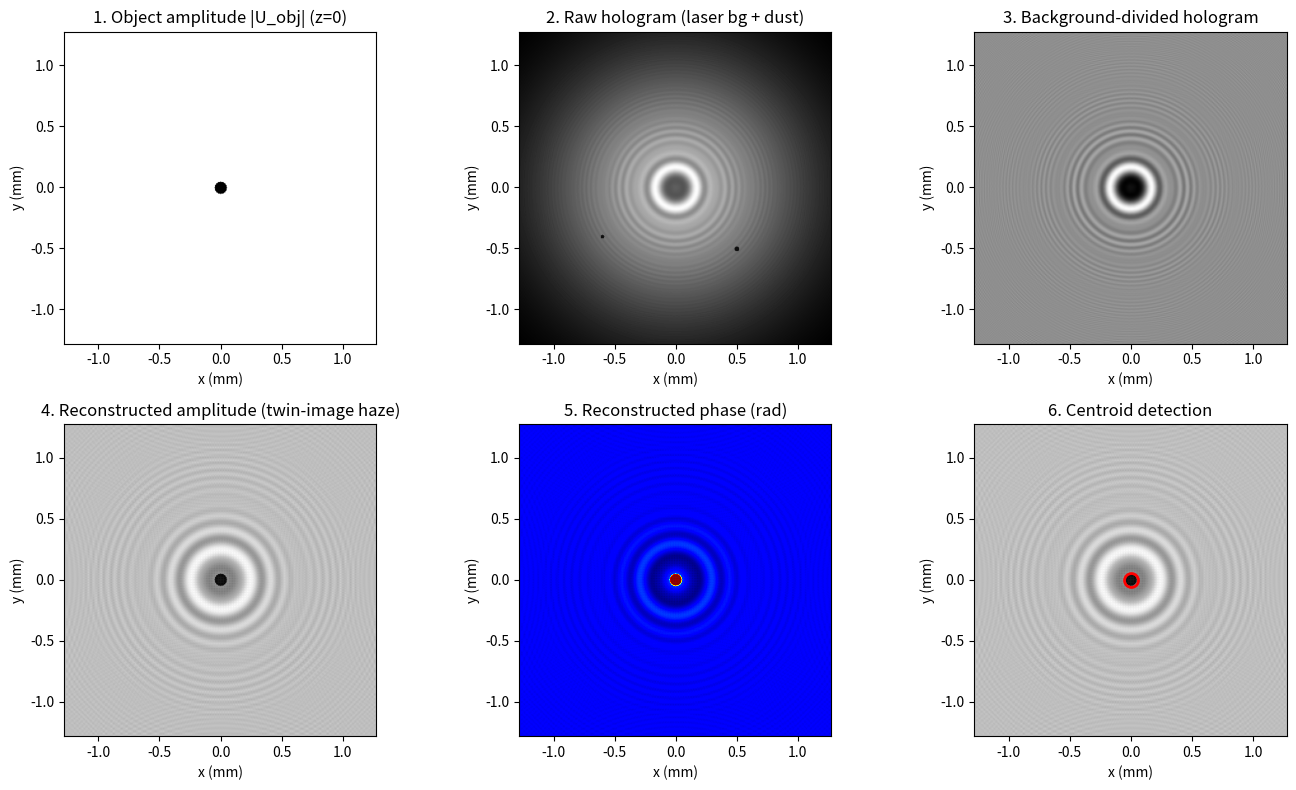

Here is the Python script that generated this plot:
# ===== 拓展实战（编者，原书无）· 同轴数字全息的背景相除法 =====
# 改编自你已有的 holography.m / 孪生像.py / 背景相除法.py（规范化重写，去 OpenCV 依赖）：
# 过冷水滴（振幅 0.95 + 相位 1.2 rad 的圆盘）经 z=5cm 角谱传播生成同轴全息图，
# 相机面叠加高斯激光背景与两粒灰尘 -> 背景相除 I_raw/I_bg -> sqrt 估计复振幅 -> 反向传播重建。
#
# 与本章 OSH 的关系（笔记 3.5 节"孪生像问题"对照）：
# - 背景相除只能去掉乘性背景（灰尘/照明不均），对同轴全息的孪生像虚影无能为力——
#   重建振幅图里水滴周围仍有发散的"孪生像波纹"。
# - OSH 路线（本章）：一次 2-D 扫描同时记录 sin/cos 两张全息图，复数相加 H_cos + j*H_sin
#   即可在同轴记录下彻底消除孪生像（式 3.5-5）。
#
# 严格书约定：前向变换 ifft2*N^2（+j 指数）、逆变换 fft2/N^2（-j 指数）——见 ch2 asm_propagation.py。
#
# MATLAB / Python 差异提示：
# 1) MATLAB 版用 regionprops 做连通域定位；此处用简单阈值 + 质心公式（numpy 足够）。
# 2) imagesc/imshow 坐标原点差异同前几章。

import numpy as np
import matplotlib.pyplot as plt

# ----- 1. 参数与物体/背景 -----
N = 512
lam = 532e-9
dx = 5e-6
L = N*dx
z_prop = 0.05
k0 = 2*np.pi/lam
x = (np.arange(N)-N//2)*dx
y = (np.arange(N)-N//2)*dx
X, Y = np.meshgrid(x, y)

w0 = 1.5e-3                                        # 高斯激光背景束腰
I_laser = np.exp(-2*(X**2+Y**2)/w0**2)
t_noise = np.ones((N, N))
dust1 = ((X-0.5e-3)**2 + (Y-0.5e-3)**2) <= (20e-6)**2
dust2 = ((X+0.6e-3)**2 + (Y-0.4e-3)**2) <= (15e-6)**2
t_noise[dust1 | dust2] = 0.2                       # 两粒灰尘（透过率 0.2）
I_bg = I_laser*t_noise

U_obj = np.ones((N, N), dtype=complex)
mask = (X**2 + Y**2) <= (50e-6)**2                 # 半径 50 um 的过冷水滴
U_obj[mask] = 0.95*np.exp(1j*1.2)                  # 振幅 0.95、相位 1.2 rad

# ----- 2. 书式傅里叶协议 + 角谱正/反向传播 -----
def ft2_book(U):
    return np.fft.fftshift(np.fft.ifft2(np.fft.ifftshift(U))) * N**2

def ift2_book(A):
    return np.fft.fftshift(np.fft.fft2(np.fft.ifftshift(A))) / N**2

df = 1/L
fx = (np.arange(N)-N//2)*df
FY, FX = np.meshgrid(fx, fx)
KX, KY = 2*np.pi*FX, 2*np.pi*FY
root = 1 - (KX**2+KY**2)/k0**2
root[root < 0] = 0                                 # 滤除消逝波
H_fwd = np.exp(-1j*k0*z_prop*np.sqrt(root))
H_bwd = np.exp(+1j*k0*z_prop*np.sqrt(root))        # 反向传播：z 取 -z_prop

U_det = ift2_book(ft2_book(U_obj)*H_fwd)           # 传播到相机面
I_raw = np.abs(U_det)**2 * I_bg                    # 相机记录（含背景）
I_proc = I_raw/I_bg                                # 背景相除（乘性噪声消除）
U_rec = ift2_book(ft2_book(np.sqrt(I_proc))*H_bwd) # 反向传播重建（sqrt 强度当复振幅估计）

# ----- 3. 简单定位（阈值 + 质心，代替 OpenCV 连通域） -----
amp = np.abs(U_rec)
amp_n = (amp - amp.min())/(amp.max()-amp.min())
binary = amp_n < 0.45
ys, xs = np.nonzero(binary)
if len(xs) > 0:
    cx, cy = xs.mean(), ys.mean()
    d_equiv = 2*dx*np.sqrt(binary.sum()/np.pi)*1e6
    print(f'水滴质心：x = {(cx-N/2)*dx*1e3:+.3f} mm, y = {(cy-N/2)*dx*1e3:+.3f} mm, '
          f'等效直径 = {d_equiv:.1f} um（真值 100 um）')
    print('注意：重建振幅中水滴周围仍可见孪生像虚影波纹——背景相除无法消除孪生像。')

# ----- 4. 可视化 -----
fig, ax = plt.subplots(2, 3, figsize=(14, 8))
ext = [x[0]*1e3, x[-1]*1e3, y[0]*1e3, y[-1]*1e3]
ax[0,0].imshow(np.abs(U_obj), extent=ext, cmap='gray')
ax[0,0].set_title('1. Object amplitude |U_obj| (z=0)')
ax[0,1].imshow(I_raw, extent=ext, cmap='gray')
ax[0,1].set_title('2. Raw hologram (laser bg + dust)')
ax[0,2].imshow(I_proc, extent=ext, cmap='gray')
ax[0,2].set_title('3. Background-divided hologram')
ax[1,0].imshow(amp, extent=ext, cmap='gray')
ax[1,0].set_title('4. Reconstructed amplitude (twin-image haze)')
ax[1,1].imshow(np.angle(U_rec), extent=ext, cmap='jet')
ax[1,1].set_title('5. Reconstructed phase (rad)')
ax[1,2].imshow(amp, extent=ext, cmap='gray')
if len(xs) > 0:
    ax[1,2].plot((cx-N/2)*dx*1e3, (cy-N/2)*dx*1e3, 'ro', ms=10, mfc='none', mew=2)
    ax[1,2].set_title('6. Centroid detection')
for a in ax.flat:
    a.set_xlabel('x (mm)'); a.set_ylabel('y (mm)')
plt.tight_layout(); plt.show()
